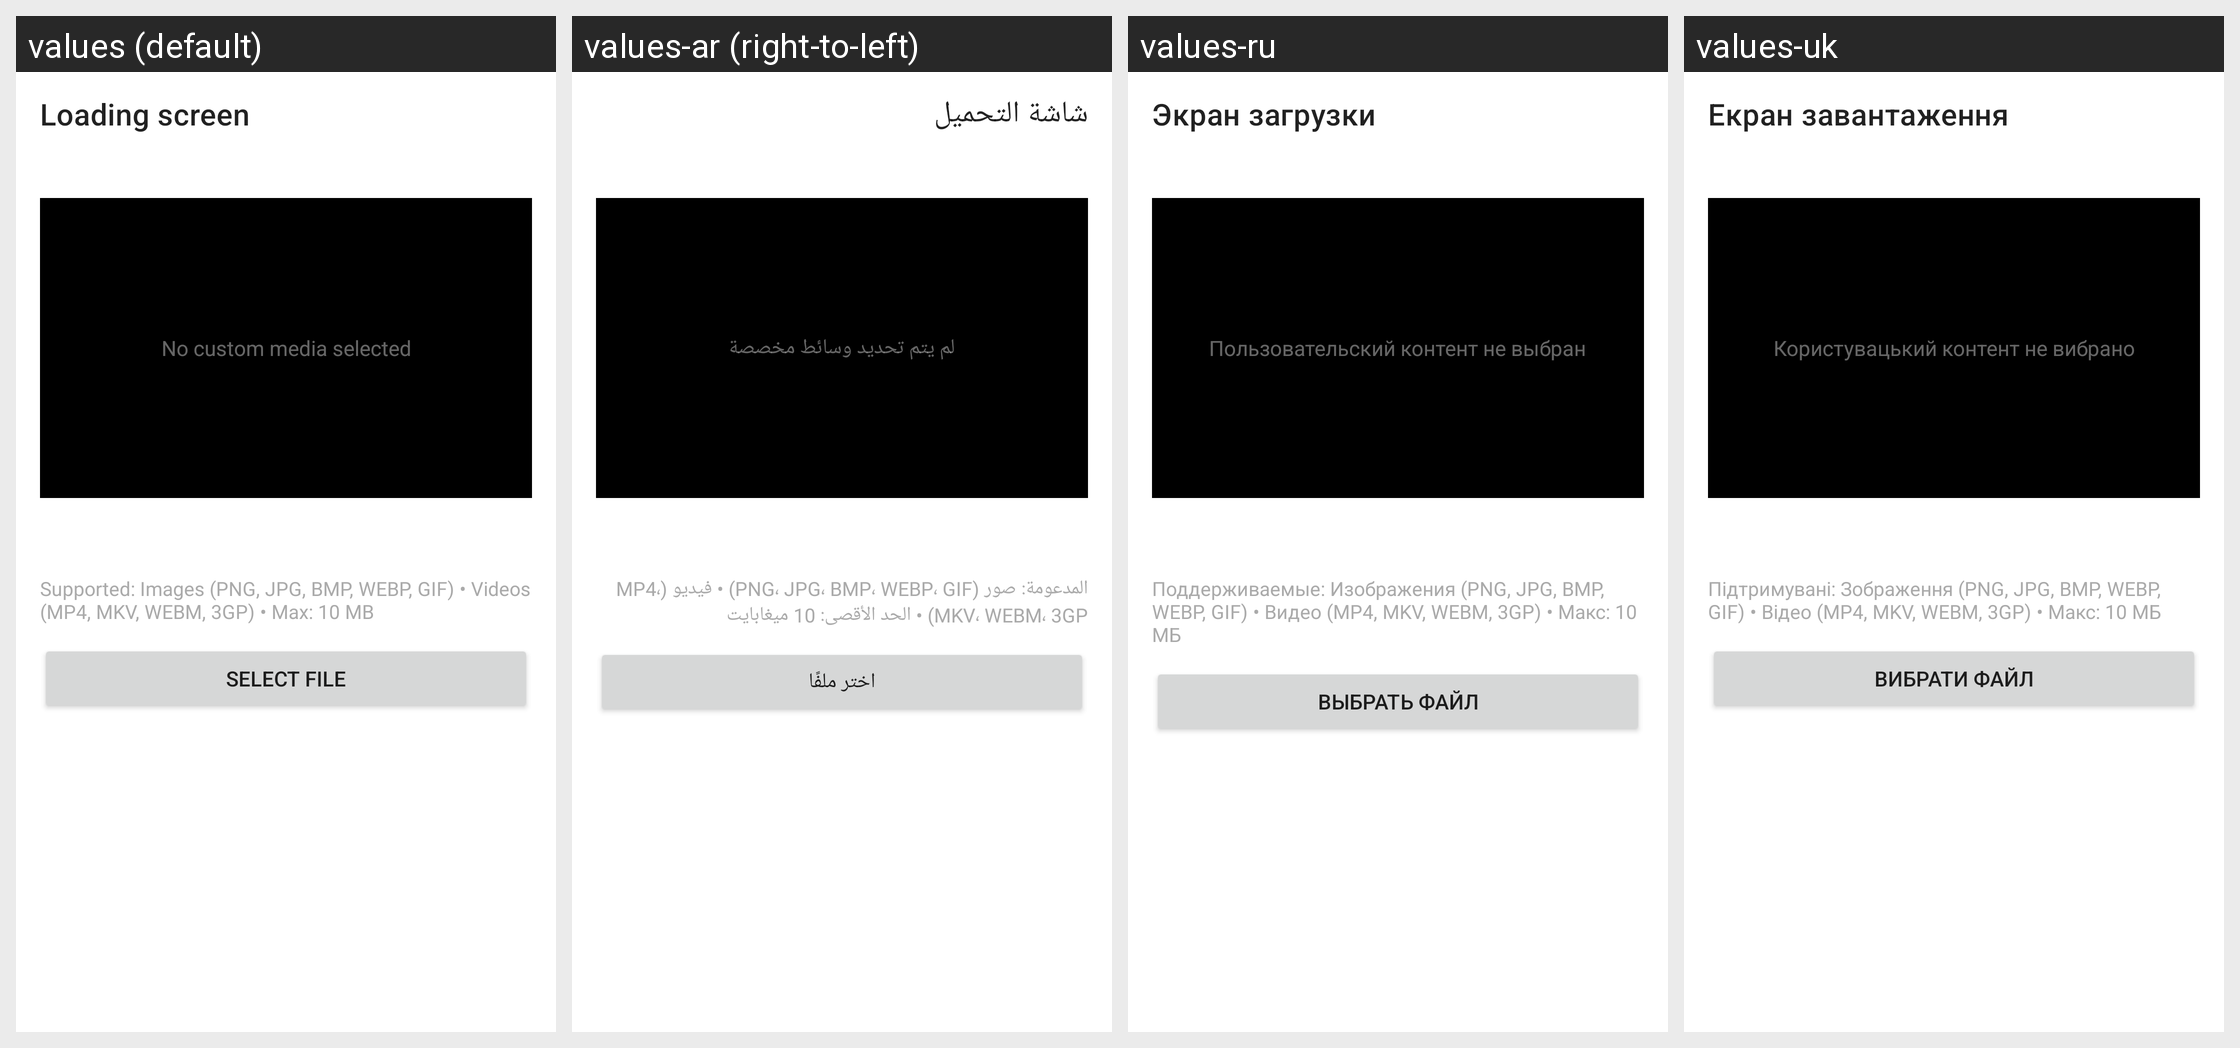

The Android screen above is rendered under several locales of the same app. Produce the string resources it draws, with the default and per-locale values.
Android screen res/layout/fragment_loading_screen.xml rendered under 4 locales, left to right: values (default), values-ar (right-to-left), values-ru, values-uk. Device: Nexus 5 (rendered at 1080×1920; each locale shown at half size, 540×960, under a caption strip naming it); theme Theme.MaterialComponents.DayNight.NoActionBar.
Other locales in the repository, not shown: values-cs, values-de, values-es, values-es-rES, values-hu, values-it, values-ja, values-ka, values-ko, values-nl, values-pl, values-pt-rBR, values-ro, values-tr, values-vi, values-zh-rTW.
Strings drawn on this screen, with the default value and each locale's value (text and hints the layout hard-codes, and strings that could not be matched under every locale, appear in the picture but are not listed):

loading_screen
  values: Loading screen
  values-ar: شاشة التحميل
  values-ru: Экран загрузки
  values-uk: Екран завантаження

loading_screen_no_media
  values: No custom media selected
  values-ar: لم يتم تحديد وسائط مخصصة
  values-ru: Пользовательский контент не выбран
  values-uk: Користувацький контент не вибрано

loading_screen_supported_formats
  values: Supported: Images (PNG, JPG, BMP, WEBP, GIF) • Videos (MP4, MKV, WEBM, 3GP) • Max: 10 MB
  values-ar: المدعومة: صور (PNG، JPG، BMP، WEBP، GIF) • فيديو (MP4، MKV، WEBM، 3GP) • الحد الأقصى: 10 ميغابايت
  values-ru: Поддерживаемые: Изображения (PNG, JPG, BMP, WEBP, GIF) • Видео (MP4, MKV, WEBM, 3GP) • Макс: 10 МБ
  values-uk: Підтримувані: Зображення (PNG, JPG, BMP, WEBP, GIF) • Відео (MP4, MKV, WEBM, 3GP) • Макс: 10 МБ

loading_screen_select_file
  values: Select file
  values-ar: اختر ملفًا
  values-ru: Выбрать файл
  values-uk: Вибрати файл
